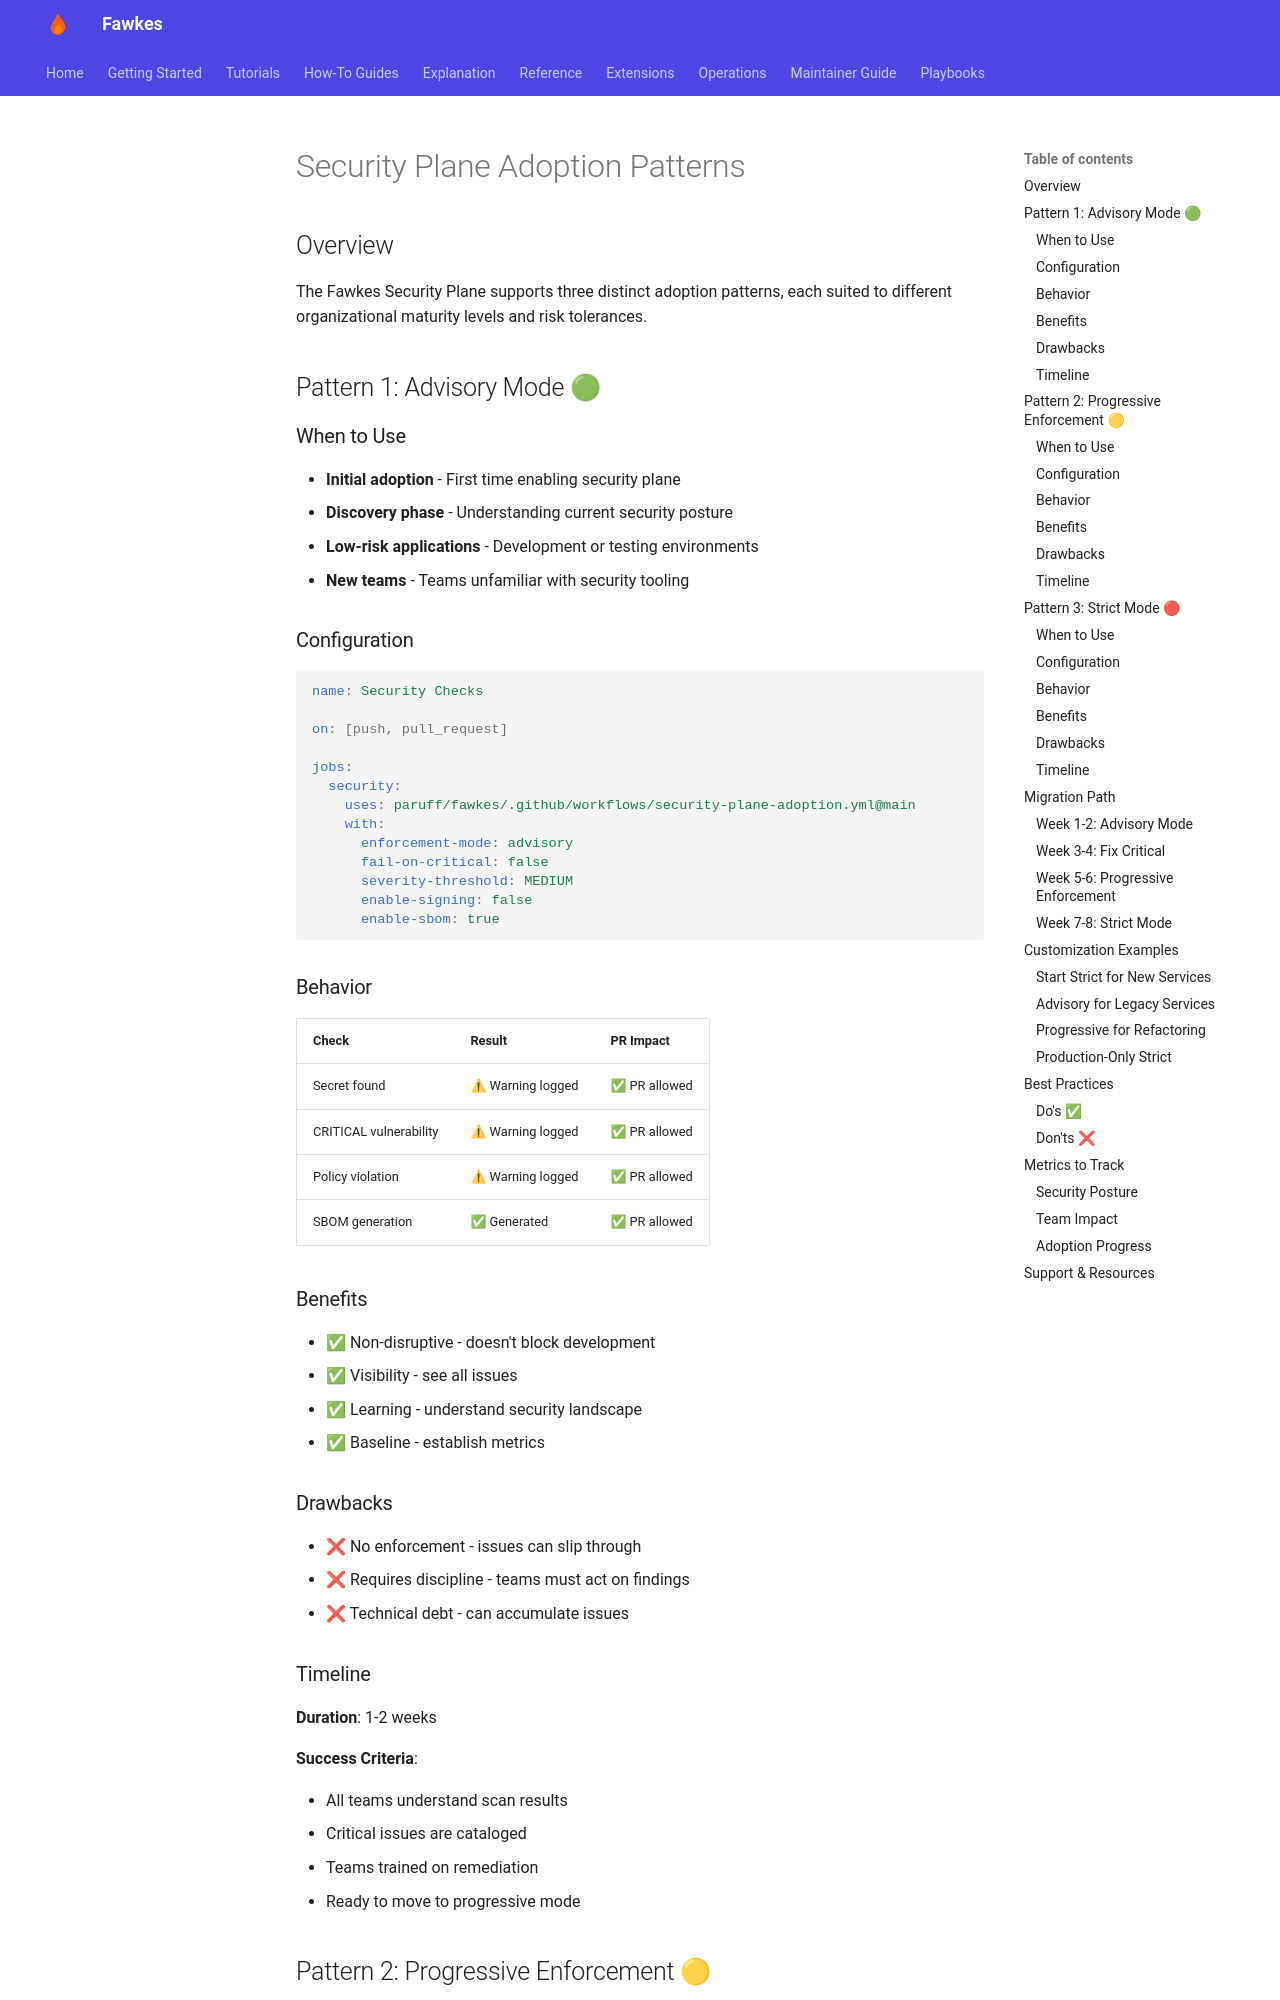

repository: paruff/fawkes · page: security-plane/adoption-patterns/index.html · generator: mkdocs

# Security Plane Adoption Patterns

## Overview

The Fawkes Security Plane supports three distinct adoption patterns, each suited to different organizational maturity levels and risk tolerances.

## Pattern 1: Advisory Mode 🟢

### When to Use

- **Initial adoption** - First time enabling security plane
- **Discovery phase** - Understanding current security posture
- **Low-risk applications** - Development or testing environments
- **New teams** - Teams unfamiliar with security tooling

### Configuration

```yaml
name: Security Checks

on: [push, pull_request]

jobs:
  security:
    uses: paruff/fawkes/.github/workflows/security-plane-adoption.yml@main
    with:
      enforcement-mode: advisory
      fail-on-critical: false
      severity-threshold: MEDIUM
      enable-signing: false
      enable-sbom: true
```

### Behavior

| Check                  | Result            | PR Impact     |
| ---------------------- | ----------------- | ------------- |
| Secret found           | ⚠ Warning logged | ✅ PR allowed |
| CRITICAL vulnerability | ⚠ Warning logged | ✅ PR allowed |
| Policy violation       | ⚠ Warning logged | ✅ PR allowed |
| SBOM generation        | ✅ Generated      | ✅ PR allowed |

### Benefits

- ✅ Non-disruptive - doesn't block development
- ✅ Visibility - see all issues
- ✅ Learning - understand security landscape
- ✅ Baseline - establish metrics

### Drawbacks

- ❌ No enforcement - issues can slip through
- ❌ Requires discipline - teams must act on findings
- ❌ Technical debt - can accumulate issues

### Timeline

**Duration**: 1-2 weeks

**Success Criteria**:

- All teams understand scan results
- Critical issues are cataloged
- Teams trained on remediation
- Ready to move to progressive mode

## Pattern 2: Progressive Enforcement 🟡
